4-way image classification set "clarifier" from GitHub (janes1234/Skripsie); label vocabulary: dysfunctional, empty, functional, scum.

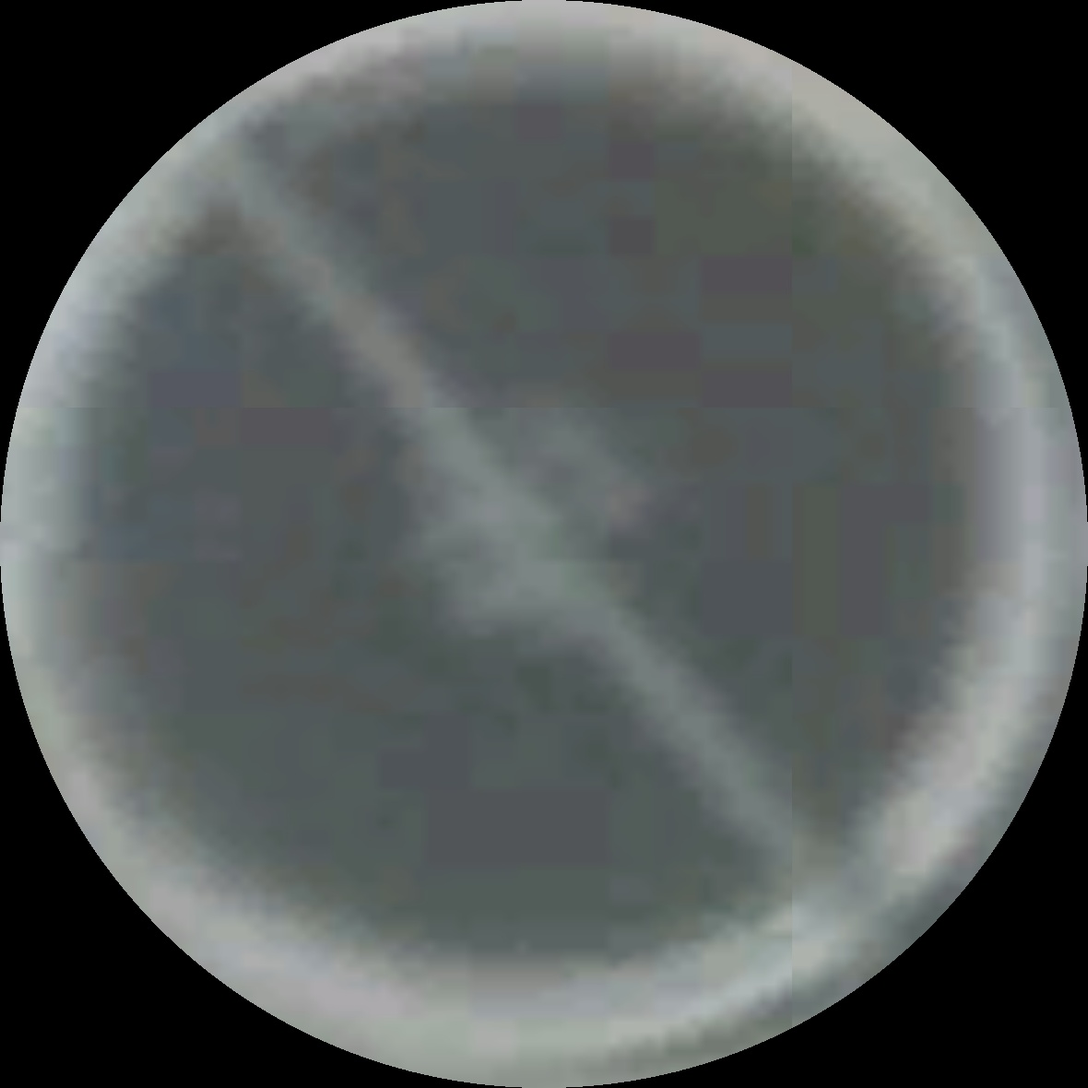
Label: functional

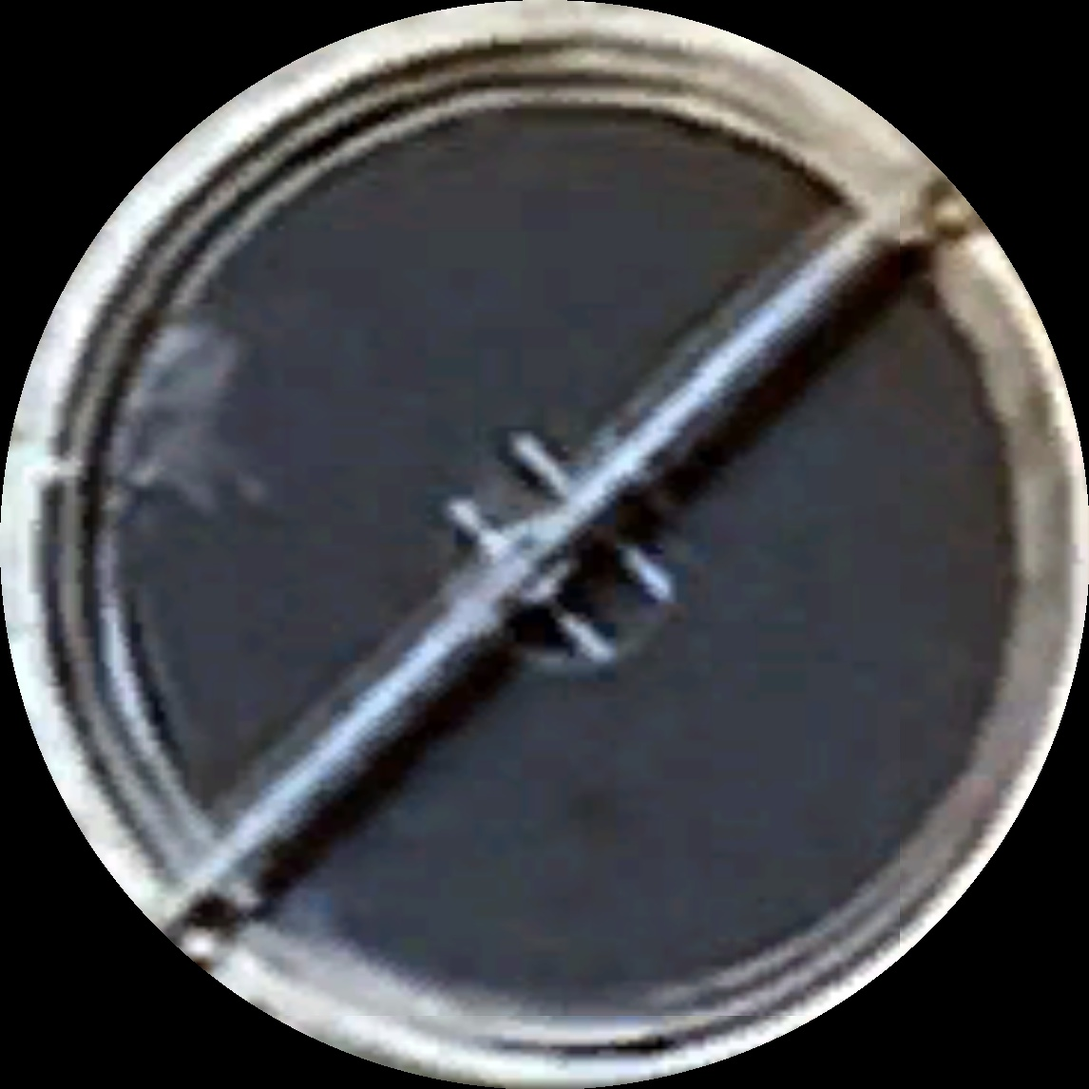
Label: scum

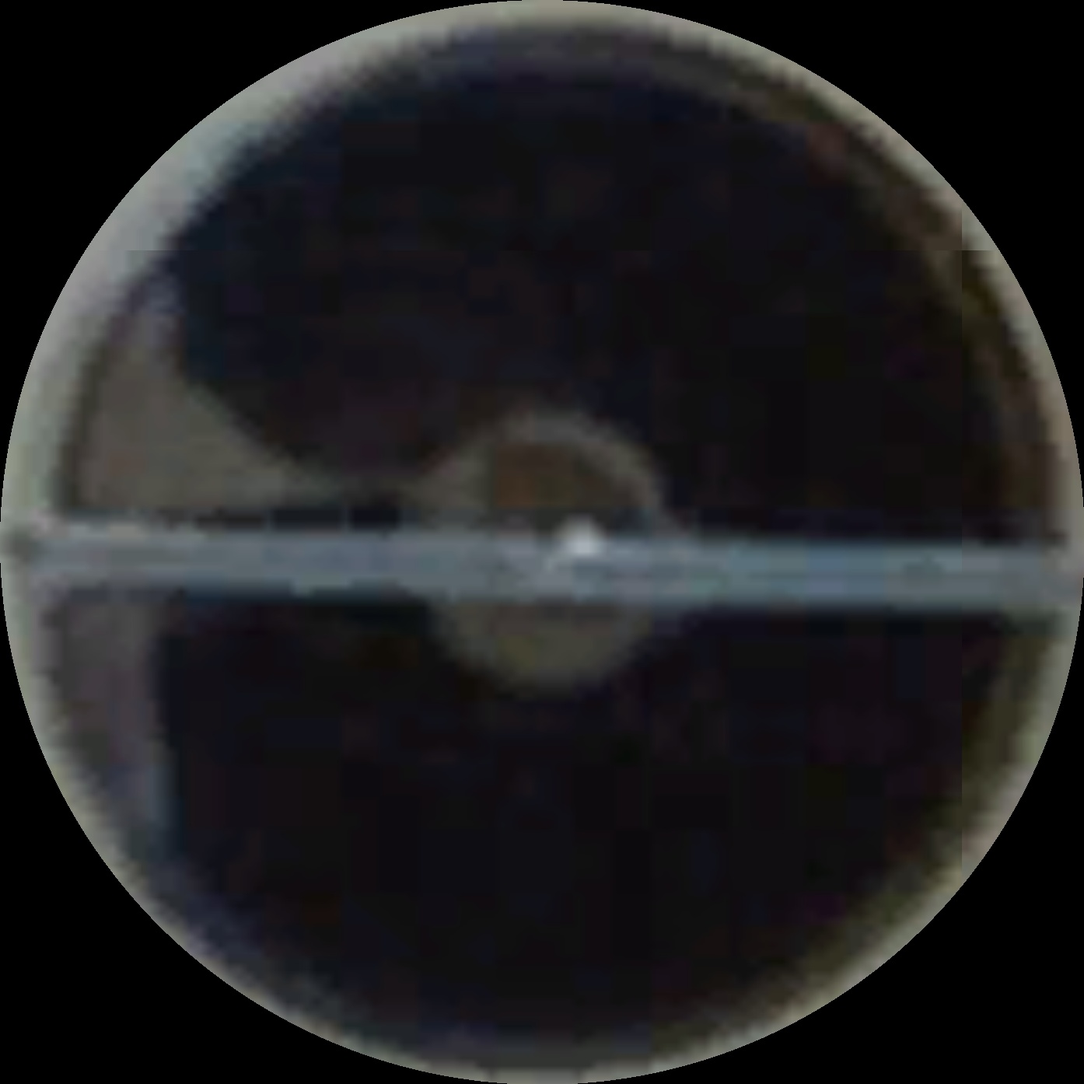
Label: scum

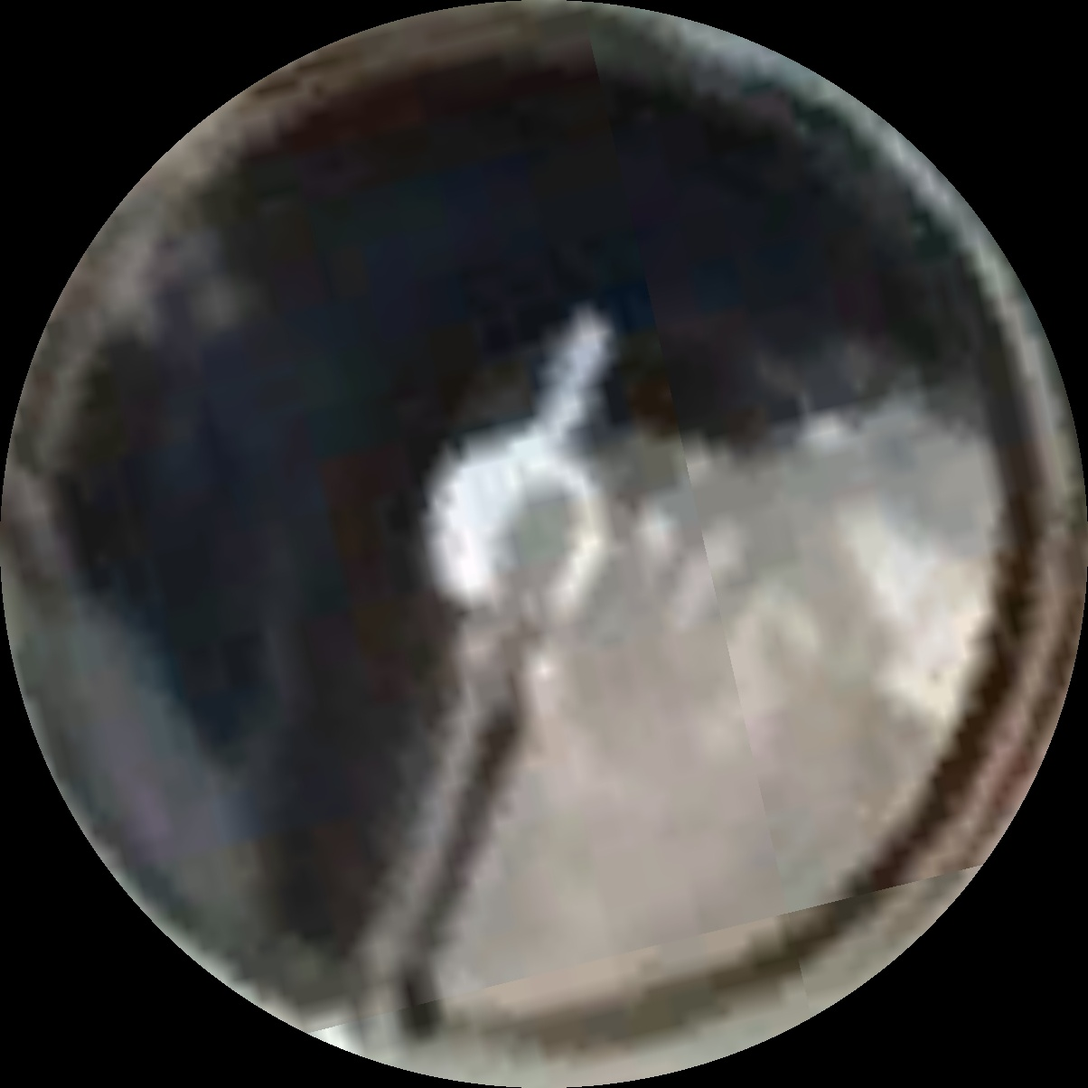
Label: scum

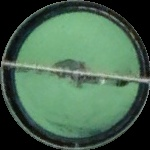
Label: dysfunctional

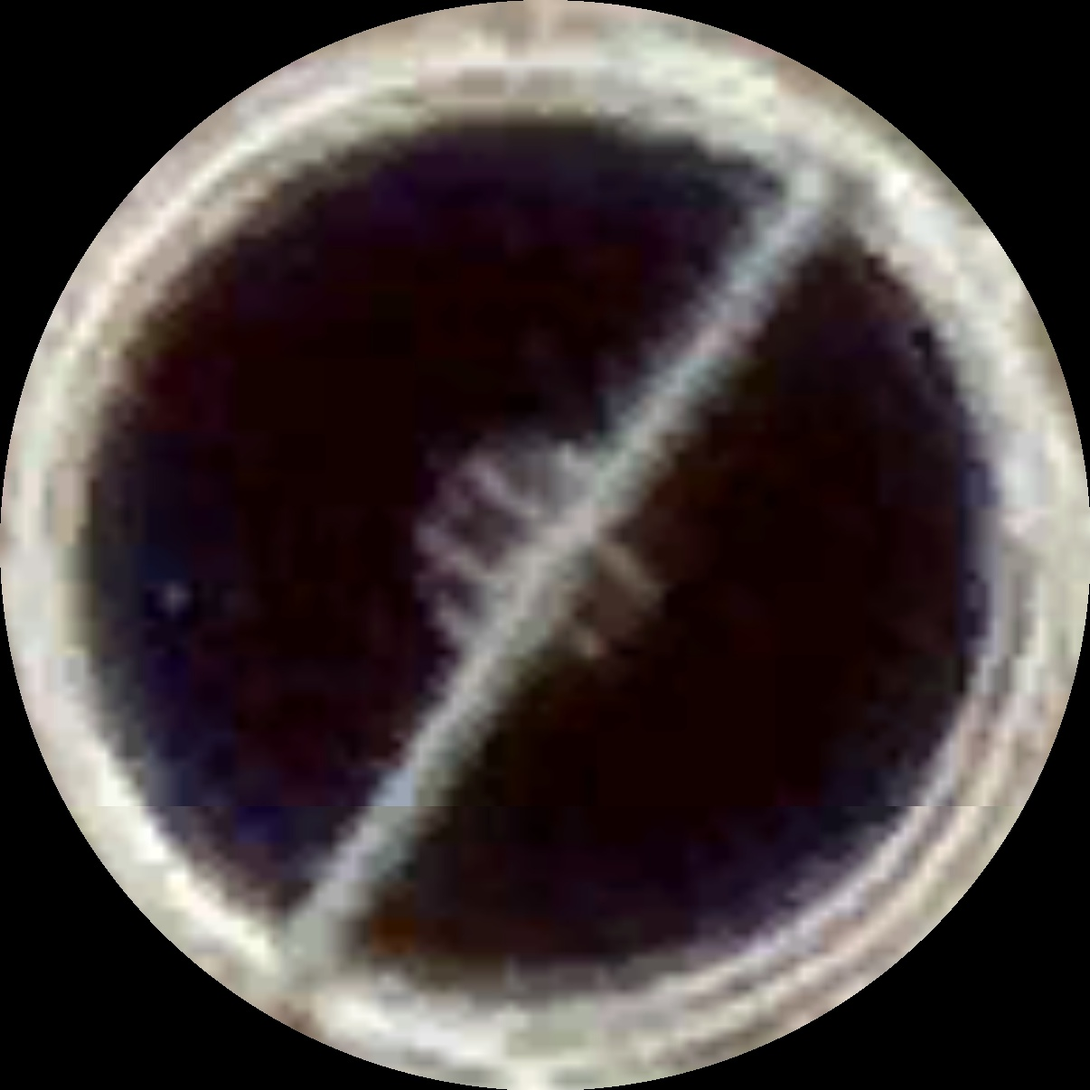
Label: functional
